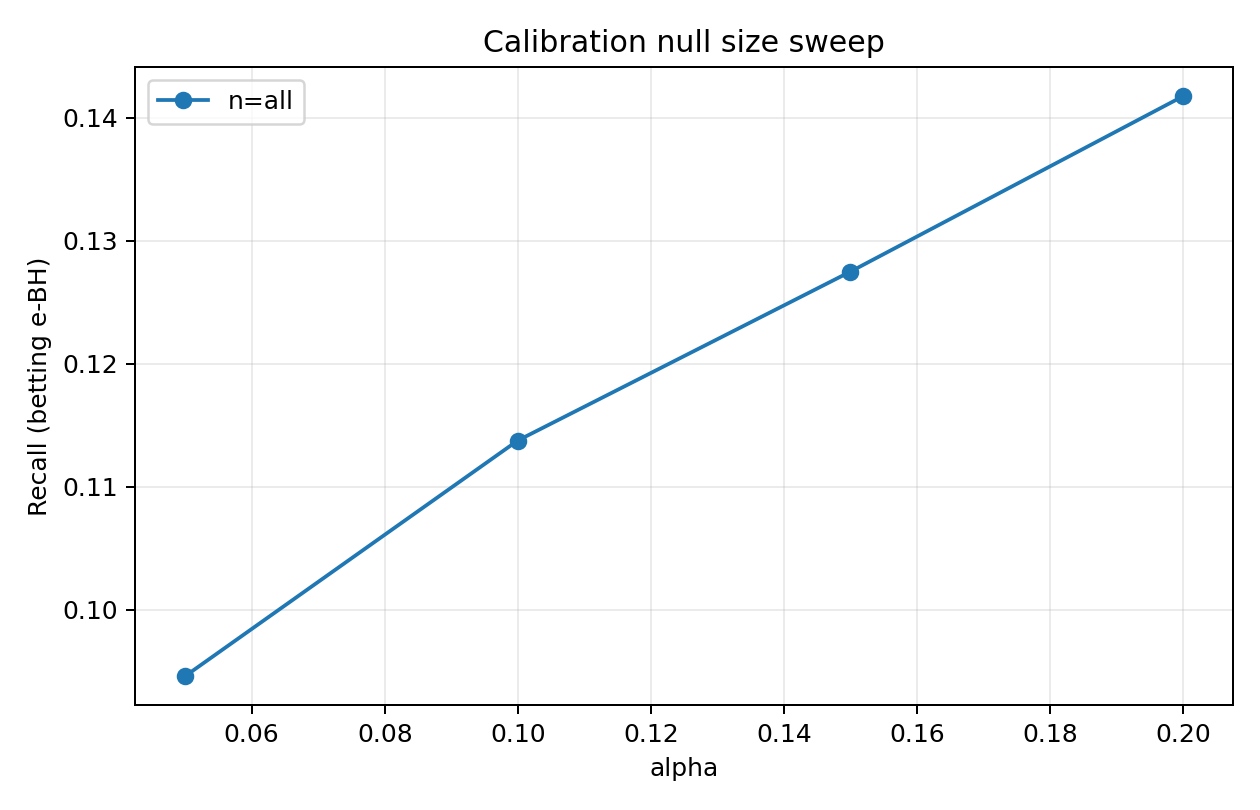

Values plotted in this chart, from the file beside it:
alpha, num_test_families, num_rejected_families, total_rejections, fp, tp, fdp, recall, mean_family_fdp, score_floor, total_pruned, seed, method, cal_null_size, n_cal
0.05, 186, 40, 50, 0, 50, 0.0, 0.08375, 0.0, 0.0, 0, 0, betting, all, 2417
0.1, 186, 40, 50, 0, 50, 0.0, 0.08375, 0.0, 0.0, 0, 0, betting, all, 2417
0.15, 186, 40, 50, 0, 50, 0.0, 0.08375, 0.0, 0.0, 0, 0, betting, all, 2417
0.2, 186, 40, 50, 0, 50, 0.0, 0.08375, 0.0, 0.0, 0, 0, betting, all, 2417
0.05, 186, 37, 51, 1, 50, 0.01961, 0.07013, 0.005376, 0.0, 0, 1, betting, all, 2580
0.1, 186, 37, 51, 1, 50, 0.01961, 0.07013, 0.005376, 0.0, 0, 1, betting, all, 2580
0.15, 186, 37, 51, 1, 50, 0.01961, 0.07013, 0.005376, 0.0, 0, 1, betting, all, 2580
0.2, 186, 37, 51, 1, 50, 0.01961, 0.07013, 0.005376, 0.0, 0, 1, betting, all, 2580
0.05, 186, 40, 55, 1, 54, 0.01818, 0.09045, 0.005376, 0.0, 0, 2, betting, all, 3073
0.1, 186, 55, 84, 6, 78, 0.07143, 0.1307, 0.009319, 0.0, 0, 2, betting, all, 3073
0.15, 186, 61, 93, 8, 85, 0.08602, 0.1424, 0.0138, 0.0, 0, 2, betting, all, 3073
0.2, 186, 69, 109, 10, 99, 0.09174, 0.1658, 0.01664, 0.0, 0, 2, betting, all, 3073
0.05, 186, 44, 70, 3, 67, 0.04286, 0.1269, 0.005376, 0.0, 0, 3, betting, all, 2837
0.1, 186, 49, 76, 4, 72, 0.05263, 0.1364, 0.01075, 0.0, 0, 3, betting, all, 2837
0.15, 186, 53, 81, 5, 76, 0.06173, 0.1439, 0.01344, 0.0, 0, 3, betting, all, 2837
0.2, 186, 55, 97, 8, 89, 0.08247, 0.1686, 0.01971, 0.0, 0, 3, betting, all, 2837
0.05, 186, 34, 58, 0, 58, 0.0, 0.09062, 0.0, 0.0, 0, 4, betting, all, 2525
0.1, 186, 43, 68, 1, 67, 0.01471, 0.1047, 0.005376, 0.0, 0, 4, betting, all, 2525
0.15, 186, 48, 79, 3, 76, 0.03797, 0.1187, 0.01075, 0.0, 0, 4, betting, all, 2525
0.2, 186, 51, 86, 3, 83, 0.03488, 0.1297, 0.01075, 0.0, 0, 4, betting, all, 2525
0.05, 186, 27, 35, 0, 35, 0.0, 0.06446, 0.0, 0.0, 0, 5, betting, all, 2532
0.1, 186, 27, 35, 0, 35, 0.0, 0.06446, 0.0, 0.0, 0, 5, betting, all, 2532
0.15, 186, 27, 35, 0, 35, 0.0, 0.06446, 0.0, 0.0, 0, 5, betting, all, 2532
0.2, 186, 27, 35, 0, 35, 0.0, 0.06446, 0.0, 0.0, 0, 5, betting, all, 2532
0.05, 186, 35, 38, 0, 38, 0.0, 0.07252, 0.0, 0.0, 0, 6, betting, all, 2794
0.1, 186, 35, 38, 0, 38, 0.0, 0.07252, 0.0, 0.0, 0, 6, betting, all, 2794
0.15, 186, 35, 38, 0, 38, 0.0, 0.07252, 0.0, 0.0, 0, 6, betting, all, 2794
0.2, 186, 35, 38, 0, 38, 0.0, 0.07252, 0.0, 0.0, 0, 6, betting, all, 2794
0.05, 186, 41, 51, 0, 51, 0.0, 0.09696, 0.0, 0.0, 0, 7, betting, all, 2696
0.1, 186, 51, 68, 1, 67, 0.01471, 0.1274, 0.005376, 0.0, 0, 7, betting, all, 2696
0.15, 186, 57, 76, 2, 74, 0.02632, 0.1407, 0.01075, 0.0, 0, 7, betting, all, 2696
0.2, 186, 62, 82, 2, 80, 0.02439, 0.1521, 0.01075, 0.0, 0, 7, betting, all, 2696
0.05, 186, 36, 50, 0, 50, 0.0, 0.08913, 0.0, 0.0, 0, 8, betting, all, 2974
0.1, 186, 42, 62, 0, 62, 0.0, 0.1105, 0.0, 0.0, 0, 8, betting, all, 2974
0.15, 186, 48, 76, 3, 73, 0.03947, 0.1301, 0.009409, 0.0, 0, 8, betting, all, 2974
0.2, 186, 58, 96, 4, 92, 0.04167, 0.164, 0.0112, 0.0, 0, 8, betting, all, 2974
0.05, 186, 37, 48, 0, 48, 0.0, 0.08711, 0.0, 0.0, 0, 9, betting, all, 2732
0.1, 186, 41, 68, 1, 67, 0.01471, 0.1216, 0.002688, 0.0, 0, 9, betting, all, 2732
0.15, 186, 56, 95, 3, 92, 0.03158, 0.167, 0.01075, 0.0, 0, 9, betting, all, 2732
0.2, 186, 62, 107, 3, 104, 0.02804, 0.1887, 0.01075, 0.0, 0, 9, betting, all, 2732
0.05, 186, 39, 50, 0, 50, 0.0, 0.08475, 0.0, 0.0, 0, 10, betting, all, 2748
0.1, 186, 47, 68, 3, 65, 0.04412, 0.1102, 0.008065, 0.0, 0, 10, betting, all, 2748
0.15, 186, 50, 72, 4, 68, 0.05556, 0.1153, 0.01075, 0.0, 0, 10, betting, all, 2748
0.2, 186, 51, 76, 4, 72, 0.05263, 0.122, 0.01075, 0.0, 0, 10, betting, all, 2748
0.05, 186, 35, 43, 0, 43, 0.0, 0.07478, 0.0, 0.0, 0, 11, betting, all, 2604
0.1, 186, 36, 44, 0, 44, 0.0, 0.07652, 0.0, 0.0, 0, 11, betting, all, 2604
0.15, 186, 36, 44, 0, 44, 0.0, 0.07652, 0.0, 0.0, 0, 11, betting, all, 2604
0.2, 186, 36, 44, 0, 44, 0.0, 0.07652, 0.0, 0.0, 0, 11, betting, all, 2604
0.05, 186, 39, 52, 1, 51, 0.01923, 0.09427, 0.005376, 0.0, 0, 12, betting, all, 2751
0.1, 186, 47, 63, 2, 61, 0.03175, 0.1128, 0.01075, 0.0, 0, 12, betting, all, 2751
0.15, 186, 54, 78, 2, 76, 0.02564, 0.1405, 0.01075, 0.0, 0, 12, betting, all, 2751
0.2, 186, 59, 85, 2, 83, 0.02353, 0.1534, 0.01075, 0.0, 0, 12, betting, all, 2751
0.05, 186, 47, 85, 1, 84, 0.01176, 0.1495, 0.005376, 0.0, 0, 13, betting, all, 2915
0.1, 186, 55, 97, 2, 95, 0.02062, 0.169, 0.002688, 0.0, 0, 13, betting, all, 2915
0.15, 186, 60, 112, 3, 109, 0.02679, 0.194, 0.00448, 0.0, 0, 13, betting, all, 2915
0.2, 186, 60, 117, 4, 113, 0.03419, 0.2011, 0.004096, 0.0, 0, 13, betting, all, 2915
0.05, 186, 34, 47, 0, 47, 0.0, 0.07437, 0.0, 0.0, 0, 14, betting, all, 2786
0.1, 186, 53, 81, 3, 78, 0.03704, 0.1234, 0.007168, 0.0, 0, 14, betting, all, 2786
0.15, 186, 55, 96, 3, 93, 0.03125, 0.1472, 0.007168, 0.0, 0, 14, betting, all, 2786
0.2, 186, 60, 106, 5, 101, 0.04717, 0.1598, 0.01009, 0.0, 0, 14, betting, all, 2786
... 20 more rows
